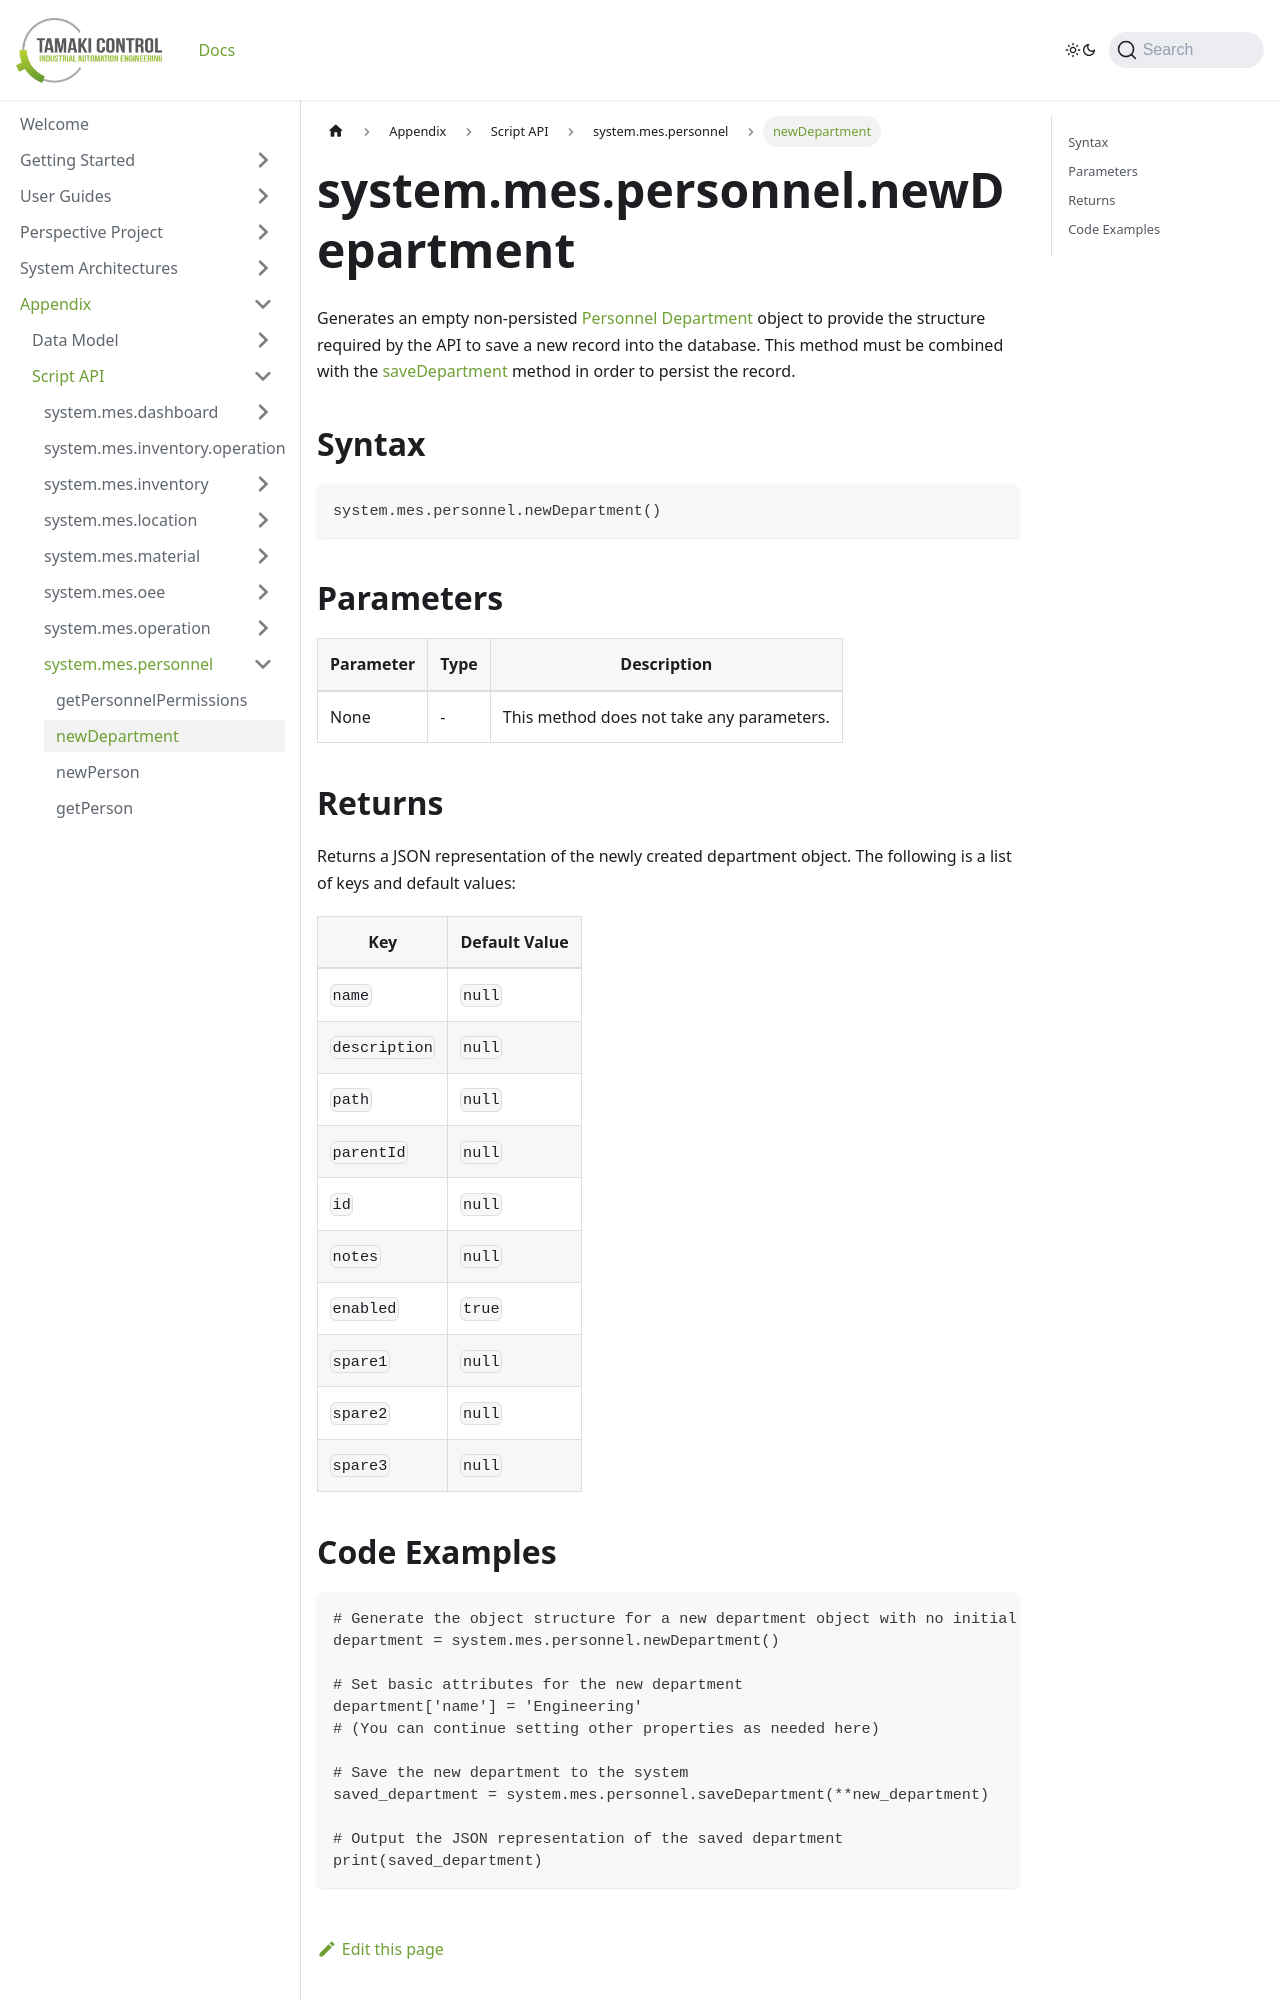

repository: TamakiControl/tamaki-mes-docs · page: docs/appendix/script-api/personnel-script-api/new-department/index.html · generator: docusaurus

---
sidebar_position: 1
title: "newDepartment"
description: "Generates an empty non-persisted department object to provide the structure to retrieve records from the database."
---

# system.mes.personnel.newDepartment

Generates an empty non-persisted [Personnel Department](../../data-model/personnel-model/personnel-department) object to provide the structure required by the API to save a new record into the database. This method must be combined with the [saveDepartment](./save-department) method in order to persist the record.

## Syntax

```
system.mes.personnel.newDepartment()
```

## Parameters

| Parameter | Type | Description                               |
| --------- | ---- | ----------------------------------------- |
| None      | -    | This method does not take any parameters. |

## Returns

Returns a JSON representation of the newly created department object. The following is a list of keys and default values:

| Key           | Default Value |
| ------------- | ------------- |
| `name`        | `null`        |
| `description` | `null`        |
| `path`        | `null`        |
| `parentId`    | `null`        |
| `id`          | `null`        |
| `notes`       | `null`        |
| `enabled`     | `true`        |
| `spare1`      | `null`        |
| `spare2`      | `null`        |
| `spare3`      | `null`        |
